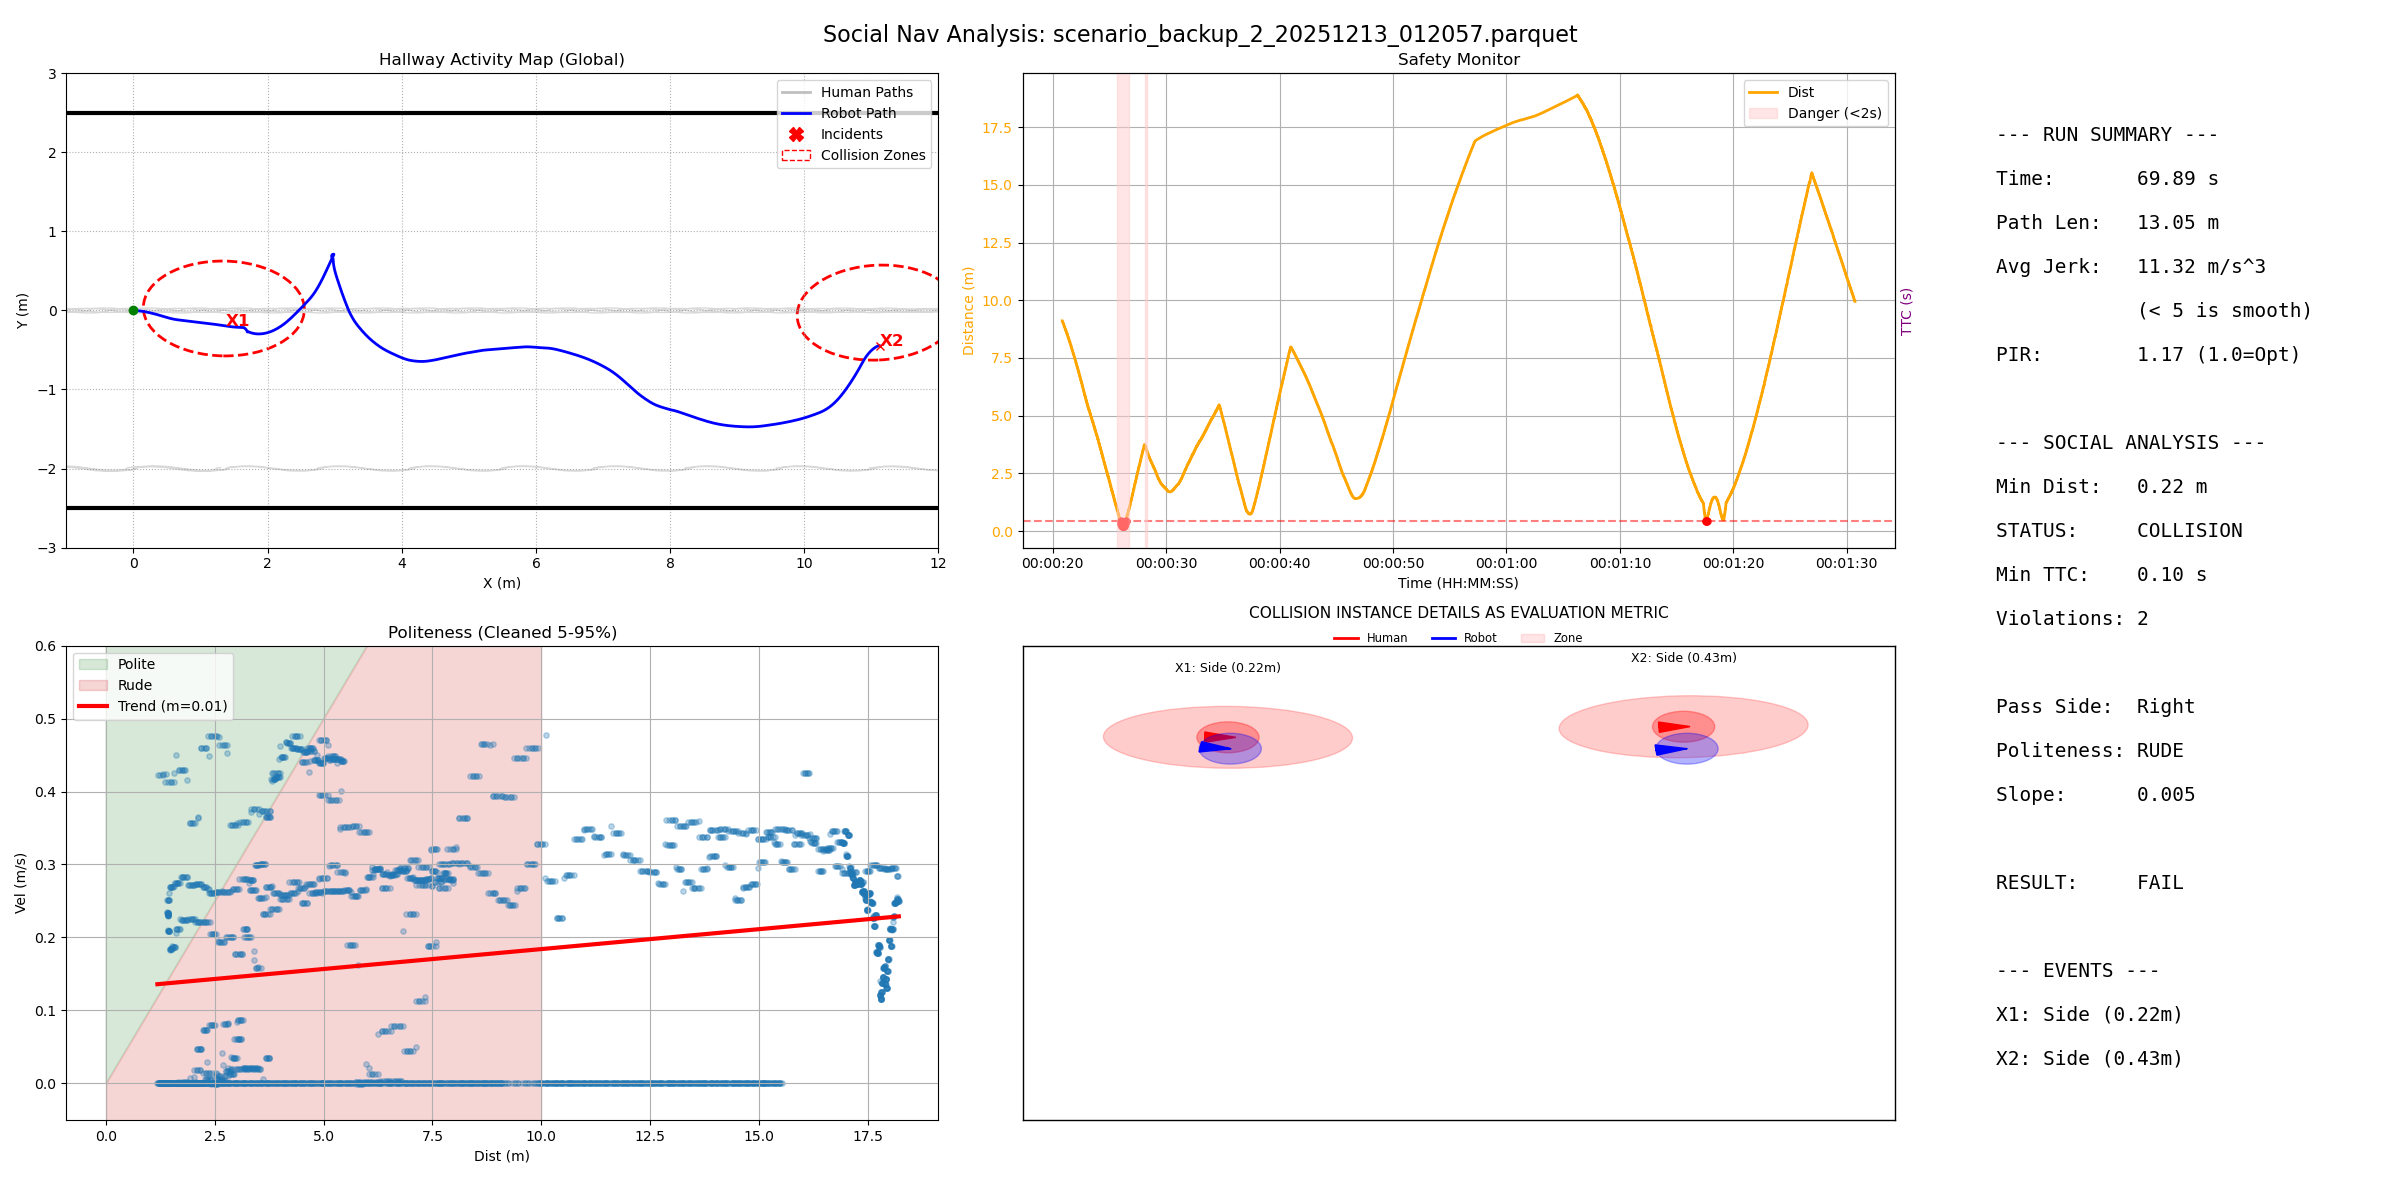

The file beside this chart, header and first rows:
filename, duration, path_length, pir, avg_jerk, min_human_dist, safety_margin, min_ttc, intrusion_count, passing_preference, politeness_slope, politeness_status
scenario_backup_2_20251213_012057.parque…, 69.89, 13.05, 1.172, 11.32, 0.2218, -0.3782, 0.1, 2, Right, 0.005457, RUDE
